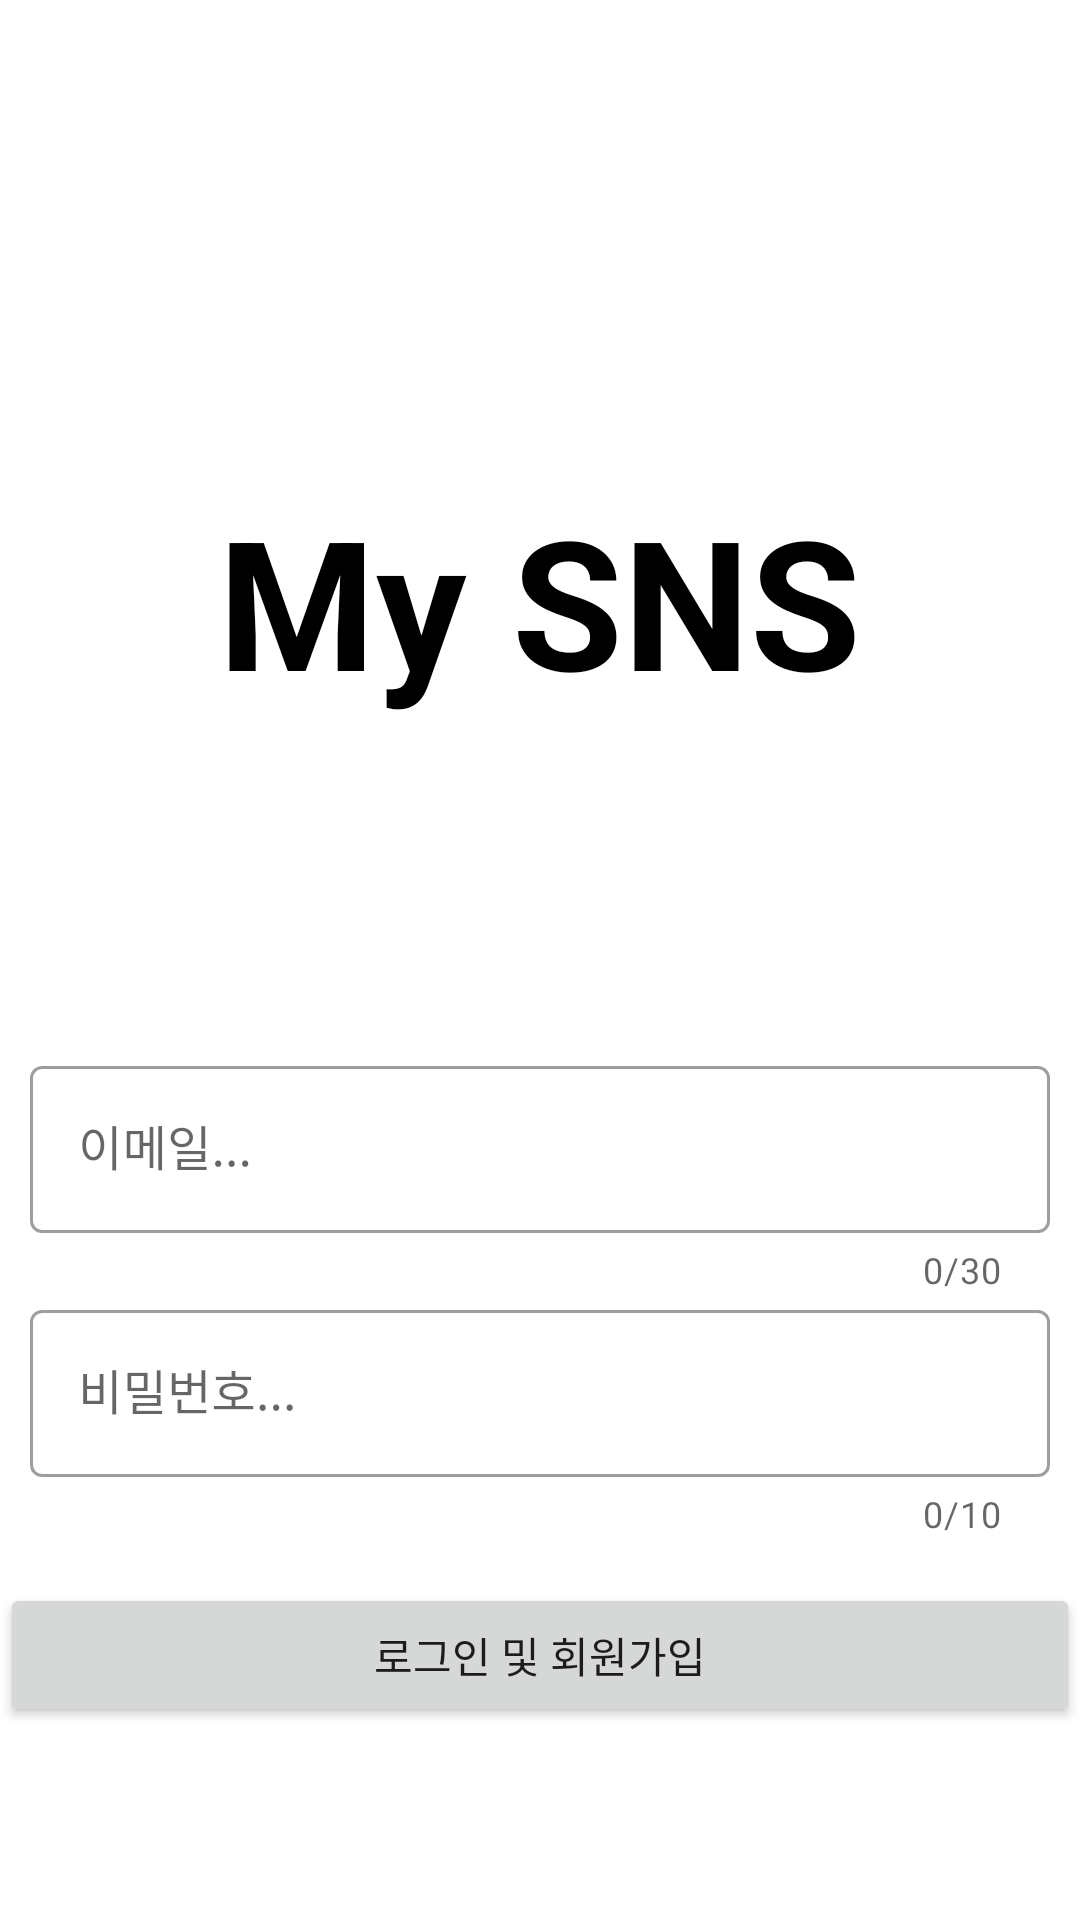

Android layout source for this screen:
<!-- AndroidManifest.xml: application theme AppTheme -->
<!-- res/layout/activity_login.xml -->
<?xml version="1.0" encoding="utf-8"?>
<RelativeLayout xmlns:android="http://schemas.android.com/apk/res/android"
    xmlns:app="http://schemas.android.com/apk/res-auto"
    xmlns:tools="http://schemas.android.com/tools"
    android:layout_width="match_parent"
    android:layout_height="match_parent"
    android:background="#FFFFFF"
    tools:context=".LoginActivity">

    <LinearLayout
        android:id="@+id/login_logo"
        android:layout_width="match_parent"
        android:layout_height="100dp"
        android:layout_marginTop="150dp"
        android:gravity="center"
        android:orientation="horizontal">

        <TextView
            android:layout_width="wrap_content"
            android:layout_height="wrap_content"
            android:layout_gravity="center"
            android:text="My SNS"
            android:textColor="#000000"
            android:textSize="60sp"
            android:textStyle="bold" />
    </LinearLayout>

    <LinearLayout
        android:layout_width="match_parent"
        android:layout_height="wrap_content"
        android:layout_below="@id/login_logo"
        android:layout_alignParentBottom="false"
        android:layout_marginTop="100dp"
        android:orientation="vertical">

        <com.google.android.material.textfield.TextInputLayout
            style="@style/Widget.MaterialComponents.TextInputLayout.OutlinedBox"
            android:layout_width="match_parent"
            android:layout_height="wrap_content"
            android:layout_marginStart="10dp"
            android:layout_marginEnd="10dp"
            app:counterEnabled="true"
            app:counterMaxLength="30">

            <com.google.android.material.textfield.TextInputEditText
                android:id="@+id/edit_text_email"
                android:layout_width="match_parent"
                android:layout_height="wrap_content"
                android:hint="이메일..."
                android:inputType="textEmailAddress" />
        </com.google.android.material.textfield.TextInputLayout>

        <com.google.android.material.textfield.TextInputLayout
            style="@style/Widget.MaterialComponents.TextInputLayout.OutlinedBox"
            android:layout_width="match_parent"
            android:layout_height="wrap_content"
            android:layout_marginStart="10dp"
            android:layout_marginEnd="10dp"
            app:counterEnabled="true"
            app:counterMaxLength="10">

            <com.google.android.material.textfield.TextInputEditText
                android:id="@+id/edit_text_password"
                android:layout_width="match_parent"
                android:layout_height="wrap_content"
                android:hint="비밀번호..."
                android:inputType="textPassword" />
        </com.google.android.material.textfield.TextInputLayout>

        <Button
            android:id="@+id/login_button"
            android:layout_width="match_parent"
            android:layout_height="wrap_content"
            android:layout_marginTop="15dp"
            android:text="로그인 및 회원가입" />
    </LinearLayout>
</RelativeLayout>
<!-- resources referenced by this layout -->
<resources>

</resources>
